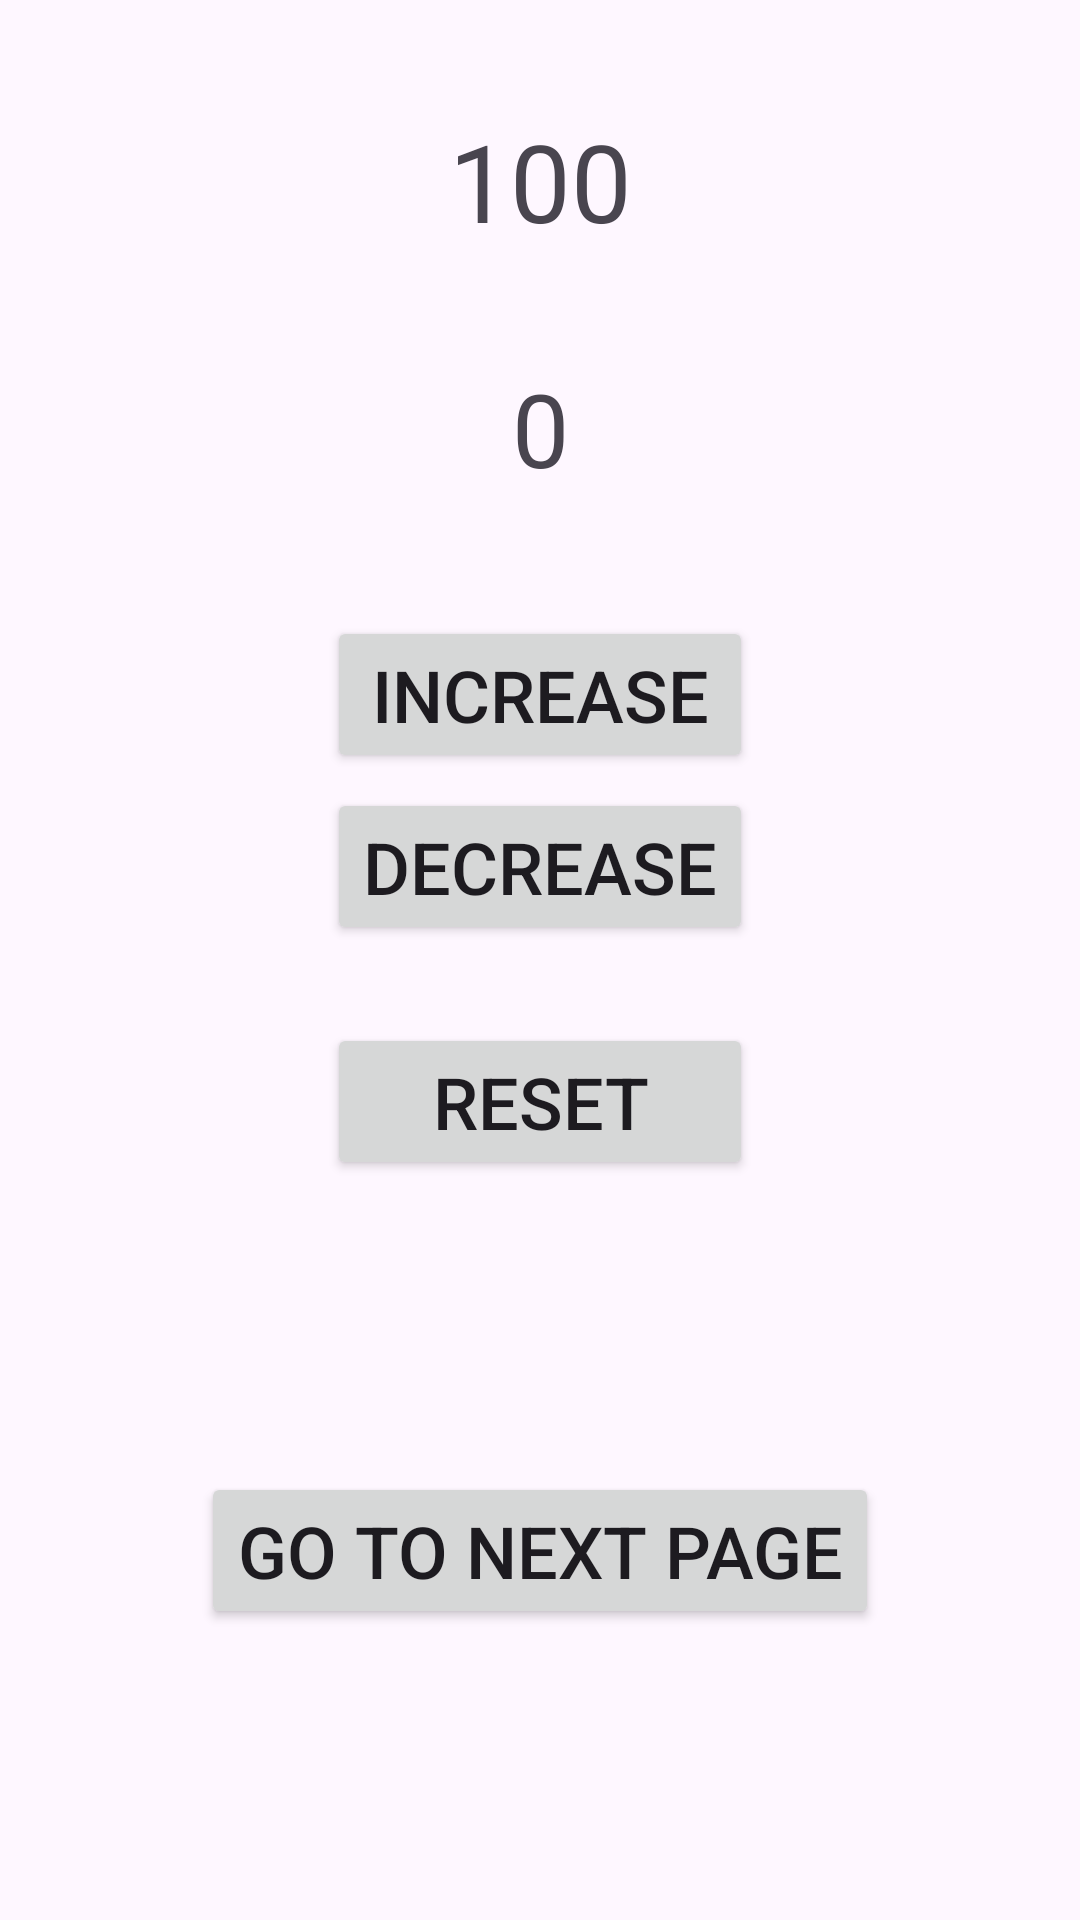

Write the Android layout XML for this screen, with the resource values it uses.
<!-- AndroidManifest.xml: application theme Theme.PracticeTask1 -->
<!-- res/layout/activity_main.xml -->
<?xml version="1.0" encoding="utf-8"?>
<androidx.constraintlayout.widget.ConstraintLayout xmlns:android="http://schemas.android.com/apk/res/android"
    xmlns:app="http://schemas.android.com/apk/res-auto"
    xmlns:tools="http://schemas.android.com/tools"
    android:layout_width="match_parent"
    android:layout_height="match_parent"
    tools:context=".MainActivity">

    <TableLayout
        android:id="@+id/tableLayout2"
        android:layout_width="wrap_content"
        android:layout_height="wrap_content"
        android:layout_marginTop="40dp"
        app:layout_constraintBottom_toBottomOf="parent"
        app:layout_constraintEnd_toEndOf="parent"
        app:layout_constraintStart_toStartOf="parent"
        app:layout_constraintTop_toBottomOf="@+id/textView"
        app:layout_constraintVertical_bias="0.0">

        <TableRow
            android:layout_width="match_parent"
            android:layout_height="match_parent">

            <Button
                android:id="@+id/increase"
                android:layout_width="wrap_content"
                android:layout_height="wrap_content"
                android:text="@string/increase"
                android:textSize="24sp" />
        </TableRow>

        <TableRow
            android:layout_width="match_parent"
            android:layout_height="match_parent">

            <Button
                android:id="@+id/decrease"
                android:layout_width="wrap_content"
                android:layout_height="wrap_content"
                android:layout_marginTop="5sp"
                android:text="@string/decrease"
                android:textSize="24sp" />
        </TableRow>

        <TableRow
            android:layout_width="match_parent"
            android:layout_height="match_parent">

            <Button
                android:id="@+id/reset"
                android:layout_width="wrap_content"
                android:layout_height="wrap_content"
                android:layout_marginTop="26sp"
                android:text="@string/reset"
                android:textSize="24sp" />
        </TableRow>
    </TableLayout>

    <TextView
        android:id="@+id/textView"
        android:layout_width="wrap_content"
        android:layout_height="wrap_content"
        android:layout_marginTop="120dp"
        android:text="@string/textViewDefault"
        android:textSize="34sp"
        app:layout_constraintEnd_toEndOf="parent"
        app:layout_constraintStart_toStartOf="parent"
        app:layout_constraintTop_toTopOf="parent" />

    <Button
        android:id="@+id/GoToLimitActivity"
        android:layout_width="wrap_content"
        android:layout_height="wrap_content"
        android:text="@string/GoToLimit"
        android:textSize="24sp"
        app:layout_constraintBottom_toBottomOf="parent"
        app:layout_constraintEnd_toEndOf="parent"
        app:layout_constraintStart_toStartOf="parent"
        app:layout_constraintTop_toBottomOf="@+id/tableLayout2" />

    <TextView
        android:id="@+id/LimitText"
        android:layout_width="wrap_content"
        android:layout_height="wrap_content"
        android:text="@string/limitDefault"
        android:textSize="36sp"
        app:layout_constraintBottom_toTopOf="@+id/textView"
        app:layout_constraintEnd_toEndOf="parent"
        app:layout_constraintStart_toStartOf="parent"
        app:layout_constraintTop_toTopOf="parent" />

</androidx.constraintlayout.widget.ConstraintLayout>
<!-- resources referenced by this layout -->
<resources>
  <string name="GoToLimit">Go To Next Page</string>
  <string name="decrease">Decrease</string>
  <string name="increase">Increase</string>
  <string name="limitDefault">100</string>
  <string name="reset">Reset</string>
  <string name="textViewDefault">0</string>
  <style name="Theme.PracticeTask1" parent="Base.Theme.PracticeTask1" />
  <style name="Base.Theme.PracticeTask1" parent="Theme.Material3.DayNight.NoActionBar">
          
          
      </style>
</resources>
